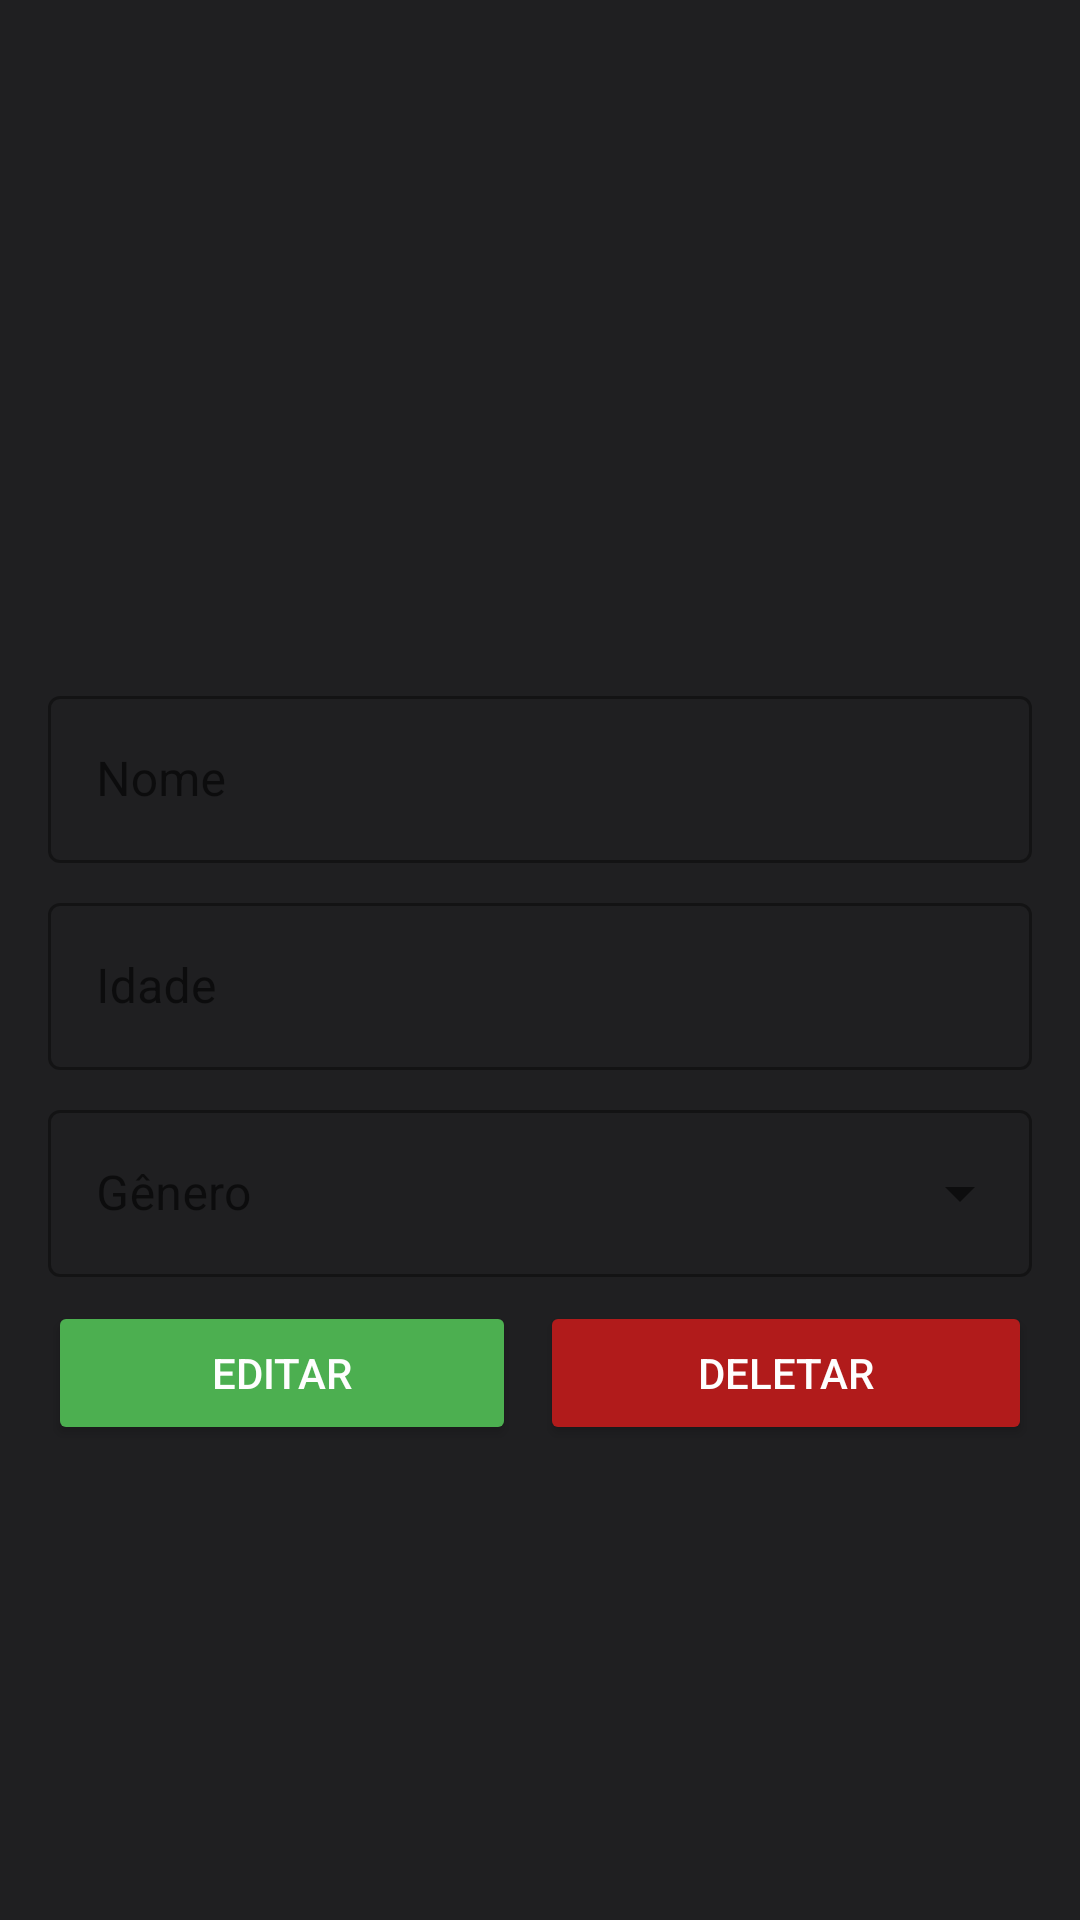

Here is an Android app screen rendered from its layout file. Give the layout XML and the strings, colors and styles it references.
<!-- AndroidManifest.xml: application theme Theme.Avaliacao_003 -->
<!-- res/layout/patient_details_fragment.xml -->
<?xml version="1.0" encoding="utf-8"?>
<androidx.constraintlayout.widget.ConstraintLayout xmlns:android="http://schemas.android.com/apk/res/android"
    xmlns:app="http://schemas.android.com/apk/res-auto"
    xmlns:tools="http://schemas.android.com/tools"
    android:layout_width="match_parent"
    android:layout_height="match_parent"
    android:background="@color/background_dark"
    android:padding="16dp"
    tools:context=".view.fragments.PatientDetailsFragment">

    <com.google.android.material.textfield.TextInputLayout
        android:id="@+id/nameInputLayout"
        style="@style/Widget.MaterialComponents.TextInputLayout.OutlinedBox"
        android:layout_width="0dp"
        android:layout_height="wrap_content"
        android:layout_marginBottom="8dp"
        android:hint="Nome"
        app:layout_constraintBottom_toTopOf="@id/ageInputLayout"
        app:layout_constraintEnd_toEndOf="parent"
        app:layout_constraintStart_toStartOf="parent">

        <com.google.android.material.textfield.TextInputEditText
            android:id="@+id/nameEditText"
            android:layout_width="match_parent"
            android:layout_height="wrap_content"
            android:maxLines="1" />
    </com.google.android.material.textfield.TextInputLayout>

    <com.google.android.material.textfield.TextInputLayout
        android:id="@+id/ageInputLayout"
        style="@style/Widget.MaterialComponents.TextInputLayout.OutlinedBox"
        android:layout_width="0dp"
        android:layout_height="wrap_content"
        android:layout_marginTop="12dp"
        android:hint="Idade"
        app:layout_constraintBottom_toBottomOf="parent"
        app:layout_constraintEnd_toEndOf="parent"
        app:layout_constraintStart_toStartOf="parent"
        app:layout_constraintTop_toTopOf="parent">

        <com.google.android.material.textfield.TextInputEditText
            android:id="@+id/ageEditText"
            android:layout_width="match_parent"
            android:layout_height="wrap_content"
            android:inputType="number"
            android:maxLines="1" />
    </com.google.android.material.textfield.TextInputLayout>

    <com.google.android.material.textfield.TextInputLayout
        android:id="@+id/genderTextInputLayout"
        style="@style/Widget.MaterialComponents.TextInputLayout.OutlinedBox.ExposedDropdownMenu"
        android:layout_width="match_parent"
        android:layout_height="wrap_content"
        android:layout_marginTop="8dp"
        android:hint="Gênero"
        app:layout_constraintEnd_toEndOf="parent"
        app:layout_constraintStart_toStartOf="parent"
        app:layout_constraintTop_toBottomOf="@id/ageInputLayout">

        <androidx.appcompat.widget.AppCompatAutoCompleteTextView
            android:layout_width="match_parent"
            android:layout_height="wrap_content"
            android:maxLines="1" />

    </com.google.android.material.textfield.TextInputLayout>

    <LinearLayout
        android:id="@+id/buttonsLinearLayout"
        android:layout_width="match_parent"
        android:layout_height="wrap_content"
        android:layout_marginTop="8dp"
        android:orientation="horizontal"
        app:layout_constraintEnd_toEndOf="parent"
        app:layout_constraintStart_toStartOf="parent"
        app:layout_constraintTop_toBottomOf="@id/genderTextInputLayout">

        <Button
            android:id="@+id/editButton"
            android:layout_width="match_parent"
            android:layout_height="wrap_content"
            android:layout_marginEnd="8dp"
            android:layout_weight="1"
            android:textColor="@color/color_for_texts"
            android:backgroundTint="@color/green"
            android:text="Editar" />

        <Button
            android:id="@+id/deleteButton"
            android:layout_width="match_parent"
            android:textColor="@color/color_for_texts"
            android:layout_height="wrap_content"
            android:layout_weight="1"
            android:backgroundTint="@color/red"
            android:text="Deletar" />

    </LinearLayout>


</androidx.constraintlayout.widget.ConstraintLayout>
<!-- resources referenced by this layout -->
<resources>
  <color name="background_dark">#1F1F21</color>
  <color name="color_for_texts">#FEFEFE</color>
  <color name="green">#4CAF50</color>
  <color name="red">#B11B1B</color>
  <style name="Theme.Avaliacao_003" parent="Theme.MaterialComponents.DayNight.DarkActionBar">
          
          <item name="colorPrimary">@color/purple_500</item>
          <item name="colorPrimaryVariant">@color/purple_700</item>
          <item name="colorOnPrimary">@color/white</item>
          
          <item name="colorSecondary">@color/teal_200</item>
          <item name="colorSecondaryVariant">@color/teal_700</item>
          <item name="colorOnSecondary">@color/black</item>
          
          <item name="android:statusBarColor" tools:targetApi="l">?attr/colorPrimaryVariant</item>
          
      </style>
  <color name="purple_500">#FF6200EE</color>
  <color name="purple_700">#FF3700B3</color>
  <color name="white">#FFFFFFFF</color>
  <color name="teal_200">#FF03DAC5</color>
  <color name="teal_700">#FF018786</color>
  <color name="black">#FF000000</color>
</resources>
